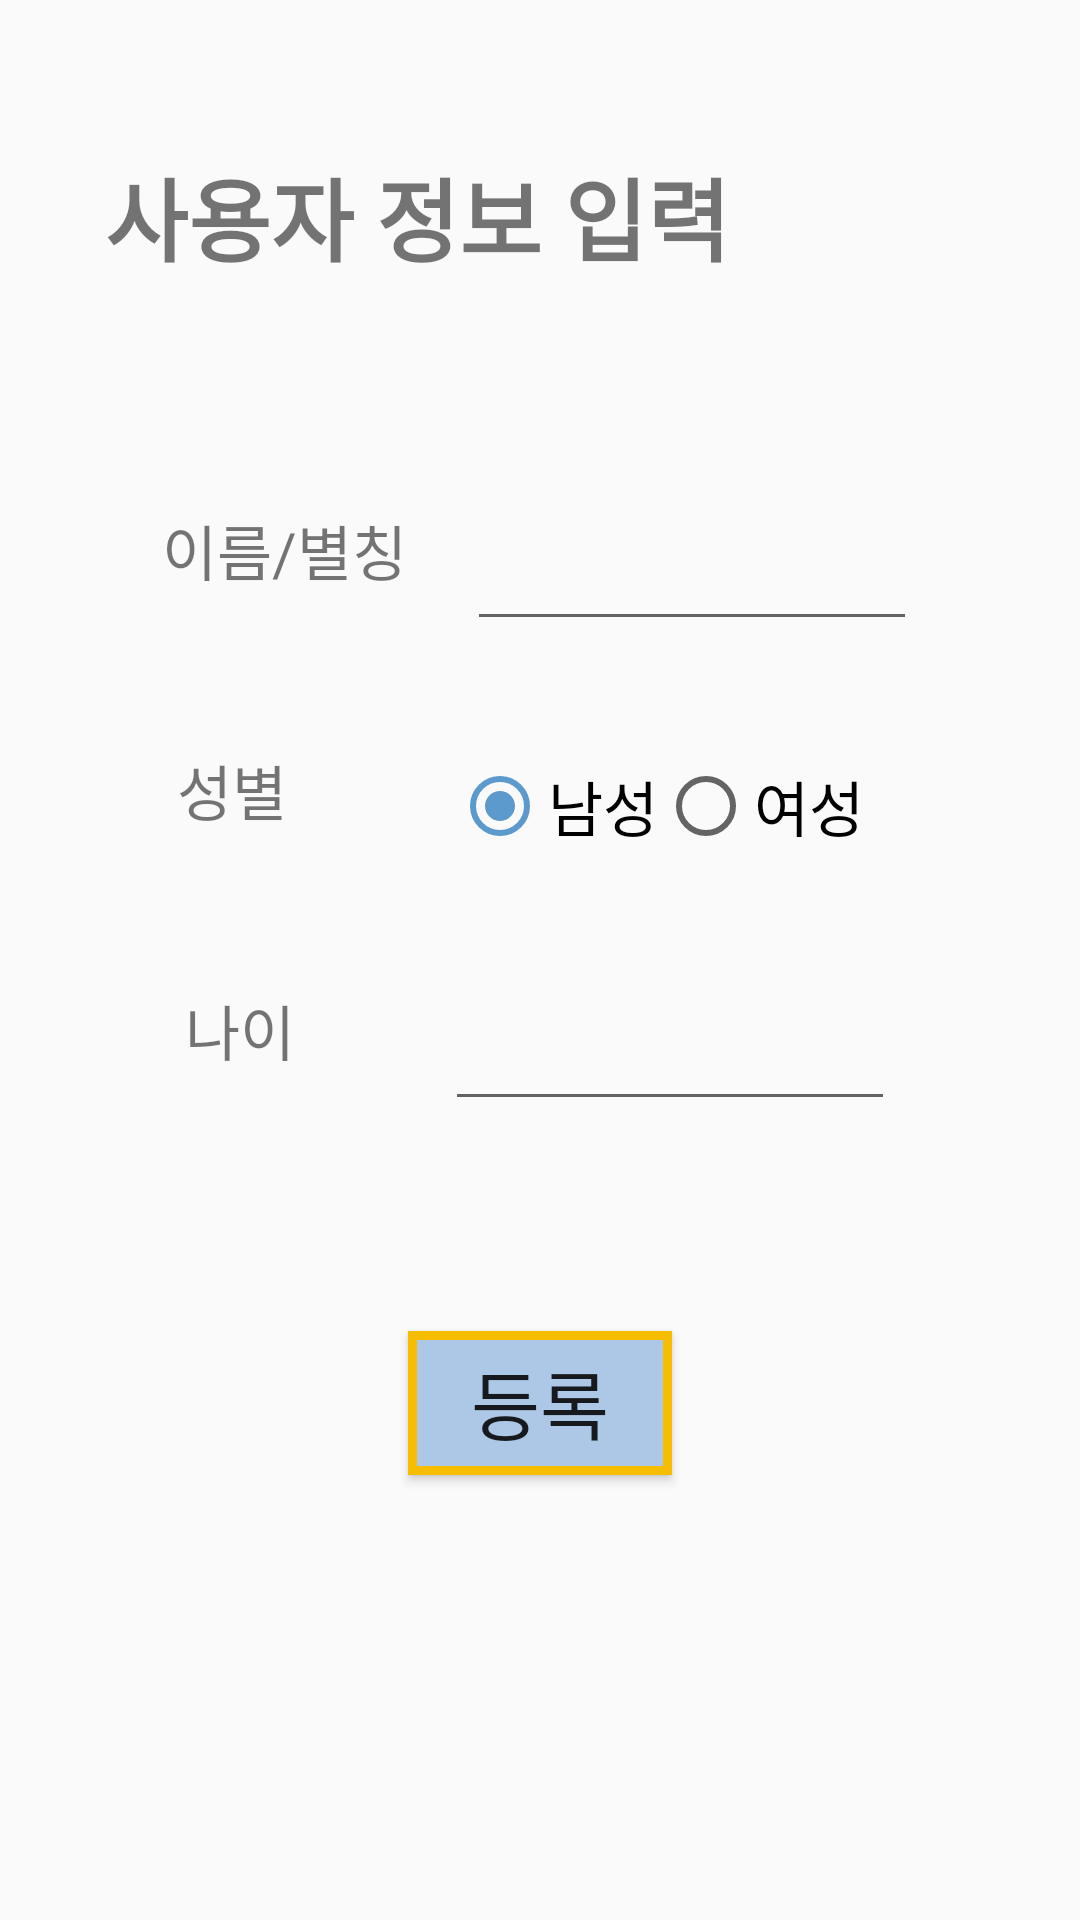

The Android layout XML behind this screen, and the referenced resources:
<!-- AndroidManifest.xml: application theme AppTheme -->
<!-- res/layout/activity_register.xml -->
<?xml version="1.0" encoding="utf-8"?>
<RelativeLayout xmlns:android="http://schemas.android.com/apk/res/android"
    xmlns:app="http://schemas.android.com/apk/res-auto"
    xmlns:tools="http://schemas.android.com/tools"
    android:layout_width="match_parent"
    android:layout_height="match_parent"
    tools:context=".RegisterActivity">

    <TextView
        android:layout_width="wrap_content"
        android:layout_height="wrap_content"
        android:layout_marginTop="50dp"
        android:layout_marginLeft="35dp"
        android:text="사용자 정보 입력"
        android:textSize="30dp"
        android:textStyle="bold"
        android:id="@+id/register_textView1"/>

    <LinearLayout
        android:layout_width="match_parent"
        android:layout_height="50dp"
        android:orientation="horizontal"
        android:layout_below="@+id/register_textView1"
        android:layout_marginTop="70dp"
        android:gravity="center_horizontal"
        android:id="@+id/register_linear1">

        <TextView
            android:layout_width="wrap_content"
            android:layout_height="40dp"
            android:text="이름/별칭"
            android:textSize="20dp"
            android:layout_gravity="center_vertical"/>

        <EditText
            android:id="@+id/register_edittext_name"
            android:layout_width="150dp"
            android:layout_height="match_parent"
            android:layout_marginLeft="20dp"
            android:inputType="text"
            android:layout_gravity="center_vertical"
            />

    </LinearLayout>

    <LinearLayout
        android:layout_width="match_parent"
        android:layout_height="50dp"
        android:orientation="horizontal"
        android:layout_below="@+id/register_linear1"
        android:layout_marginTop="30dp"
        android:gravity="center"
        android:id="@+id/register_linear2">

        <TextView
            android:layout_width="wrap_content"
            android:layout_height="40dp"
            android:text="성별"
            android:textSize="20dp"
            android:layout_gravity="center_vertical"/>

        <RadioGroup
            android:layout_width="150dp"
            android:layout_height="40dp"
            android:layout_marginLeft="55dp"
            android:orientation="horizontal"
            android:layout_gravity="center_vertical"
            android:id="@+id/register_radiogroup_sex">
            <RadioButton
                android:layout_width="wrap_content"
                android:layout_height="40dp"
                android:text="남성"
                android:textSize="20dp"
                android:id="@+id/register_radio_M"
                android:checked="true"/>

            <RadioButton
                android:layout_width="wrap_content"
                android:layout_height="40dp"
                android:text="여성"
                android:textSize="20dp"
                android:id="@+id/register_radio_F"/>
        </RadioGroup>
    </LinearLayout>

    <LinearLayout
        android:layout_width="match_parent"
        android:layout_height="50dp"
        android:orientation="horizontal"
        android:layout_below="@+id/register_linear2"
        android:layout_marginTop="30dp"
        android:gravity="center"
        android:id="@+id/register_linear3">

        <TextView
            android:layout_width="wrap_content"
            android:layout_height="40dp"
            android:text="나이"
            android:textSize="20dp"
            android:layout_gravity="center_vertical"/>

        <EditText
            android:id="@+id/register_edittext_age"
            android:layout_width="150dp"
            android:layout_height="match_parent"
            android:layout_marginLeft="50dp"
            android:inputType="number"
            android:layout_gravity="center_vertical"/>

    </LinearLayout>

    <Button
        android:id="@+id/register_button_register"
        android:layout_width="wrap_content"
        android:layout_height="wrap_content"
        android:layout_below="@+id/register_linear3"
        android:layout_marginTop="70dp"
        android:layout_centerHorizontal="true"
        android:text="등록"
        android:textSize="25dp"
        android:onClick="register"
        android:background="@drawable/originbutton"/>
</RelativeLayout>
<!-- resources referenced by this layout -->
<resources>
  <!-- drawable originbutton (drawable) -->
  <?xml version="1.0" encoding="utf-8"?>
  <shape xmlns:android="http://schemas.android.com/apk/res/android">
  
      <solid android:color="@color/colorPrimary" />
  
      <stroke android:color="@color/colorPrimaryYellow" android:width="3dp" />
  
  </shape>
  <style name="AppTheme" parent="Theme.AppCompat.Light.DarkActionBar">
          
          <item name="windowNoTitle">true</item>
          <item name="colorPrimary">@color/colorPrimary</item>
          <item name="colorPrimaryDark">@color/colorPrimaryDark</item>
          <item name="colorAccent">@color/colorAccent</item>
      </style>
  <color name="colorPrimary">#FFADC8E6</color>
  <color name="colorPrimaryYellow">#f7bd00</color>
  <color name="colorPrimaryDark">#152f44</color>
  <color name="colorAccent">#5c99cc</color>
</resources>
